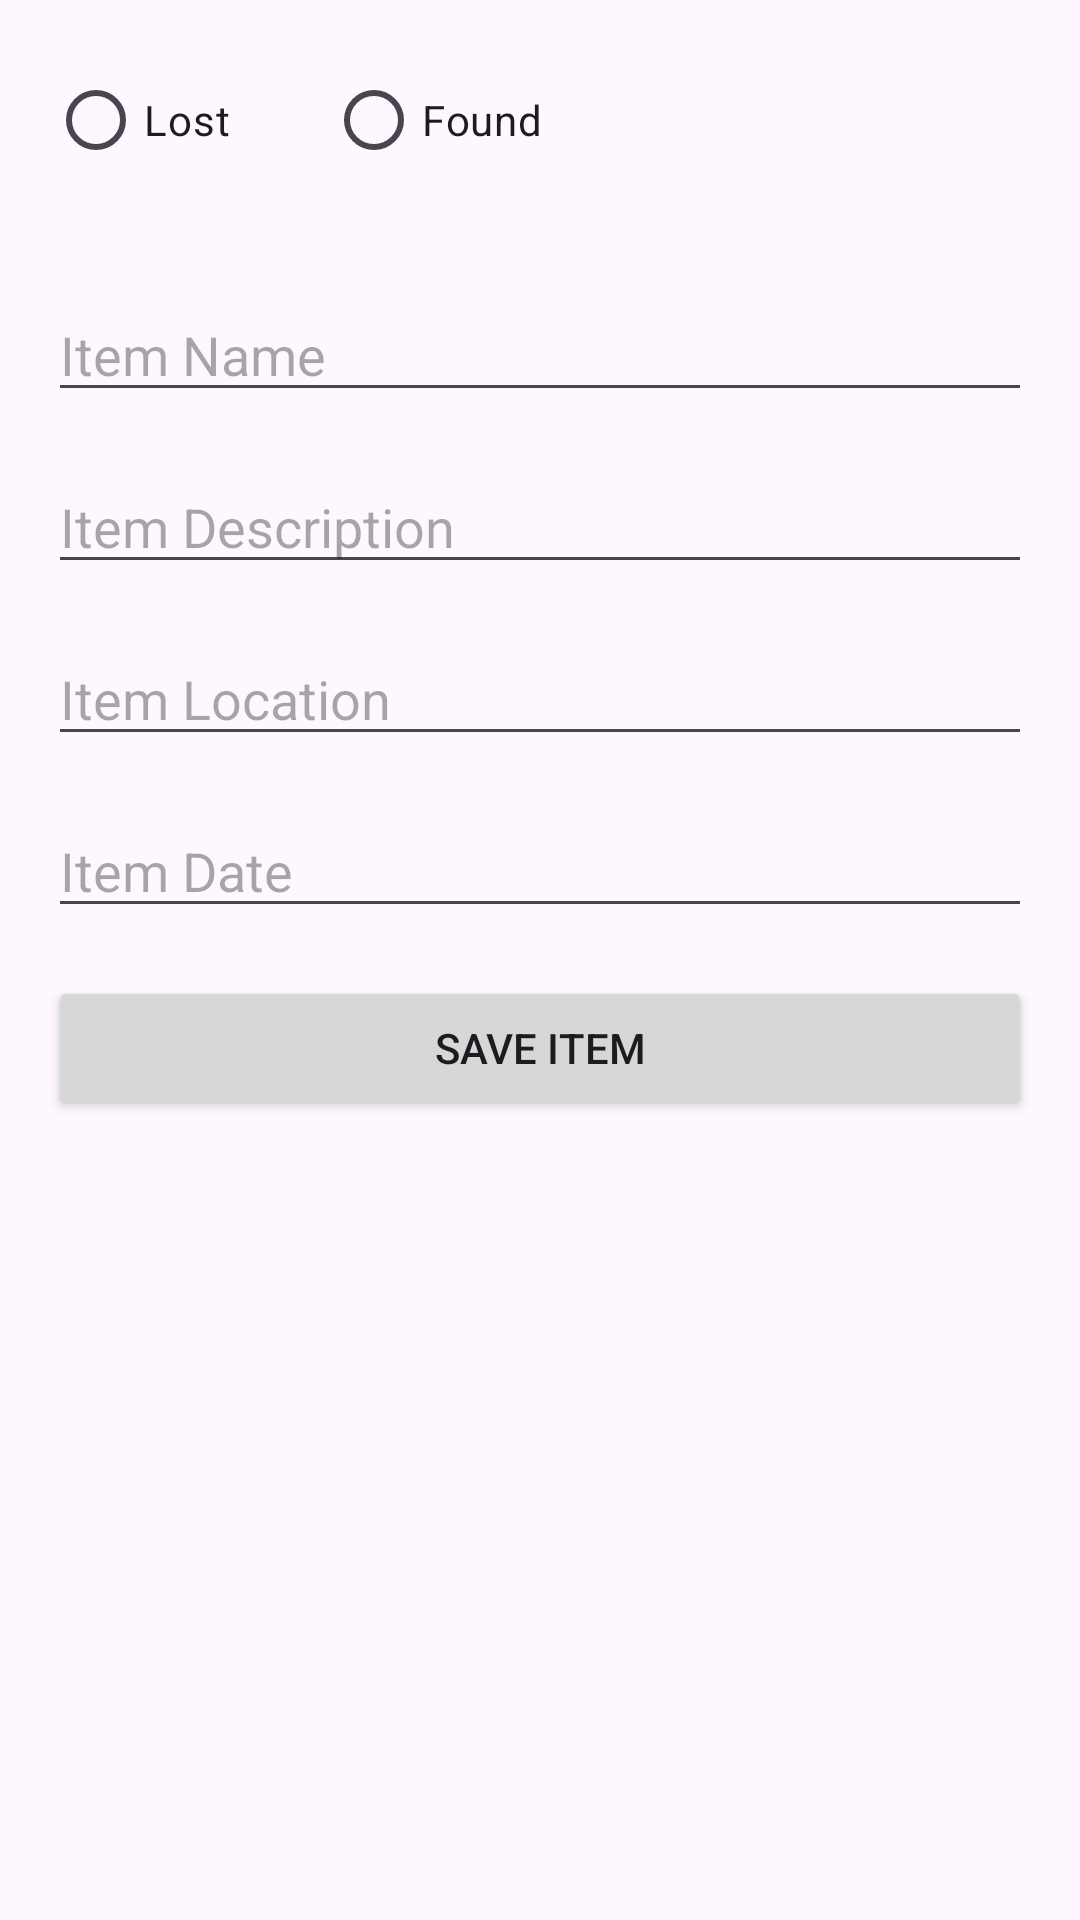

Layout XML and referenced resources for this Android screen:
<!-- AndroidManifest.xml: application theme Theme._71 -->
<!-- res/layout/activity_create_new_advert.xml -->
<?xml version="1.0" encoding="utf-8"?>
<RelativeLayout xmlns:android="http://schemas.android.com/apk/res/android"
    xmlns:tools="http://schemas.android.com/tools"
    android:layout_width="match_parent"
    android:layout_height="match_parent"
    tools:context=".CreateNewAdvertActivity">

    <RadioGroup
        android:id="@+id/radio_group_lost_found"
        android:layout_width="match_parent"
        android:layout_height="wrap_content"
        android:layout_margin="16dp"
        android:orientation="horizontal">

        <RadioButton
            android:id="@+id/radio_button_lost"
            android:layout_width="wrap_content"
            android:layout_height="wrap_content"
            android:text="Lost" />

        <RadioButton
            android:id="@+id/radio_button_found"
            android:layout_width="wrap_content"
            android:layout_height="wrap_content"
            android:text="Found"
            android:layout_marginStart="32dp"/>
    </RadioGroup>

    <EditText
        android:id="@+id/edit_text_item_name"
        android:layout_width="match_parent"
        android:layout_height="wrap_content"
        android:layout_below="@id/radio_group_lost_found"
        android:layout_marginStart="16dp"
        android:layout_marginTop="16dp"
        android:layout_marginEnd="16dp"
        android:hint="Item Name" />

    <EditText
        android:id="@+id/edit_text_item_description"
        android:layout_width="match_parent"
        android:layout_height="wrap_content"
        android:layout_below="@id/edit_text_item_name"
        android:layout_marginStart="16dp"
        android:layout_marginTop="16dp"
        android:layout_marginEnd="16dp"
        android:hint="Item Description" />

    <EditText
        android:id="@+id/edit_text_item_location"
        android:layout_width="match_parent"
        android:layout_height="wrap_content"
        android:layout_below="@id/edit_text_item_description"
        android:layout_marginStart="16dp"
        android:layout_marginTop="16dp"
        android:layout_marginEnd="16dp"
        android:hint="Item Location" />

    <EditText
        android:id="@+id/edit_text_item_date"
        android:layout_width="match_parent"
        android:layout_height="wrap_content"
        android:layout_below="@id/edit_text_item_location"
        android:layout_marginStart="16dp"
        android:layout_marginTop="16dp"
        android:layout_marginEnd="16dp"
        android:hint="Item Date" />

    <Button
        android:id="@+id/button_save_item"
        android:layout_width="match_parent"
        android:layout_height="wrap_content"
        android:layout_below="@id/edit_text_item_date"
        android:layout_marginStart="16dp"
        android:layout_marginTop="16dp"
        android:layout_marginEnd="16dp"
        android:text="Save Item" />
</RelativeLayout>
<!-- resources referenced by this layout -->
<resources>
  <style name="Theme._71" parent="Base.Theme._71" />
  <style name="Base.Theme._71" parent="Theme.Material3.DayNight.NoActionBar">
          
          
      </style>
</resources>
